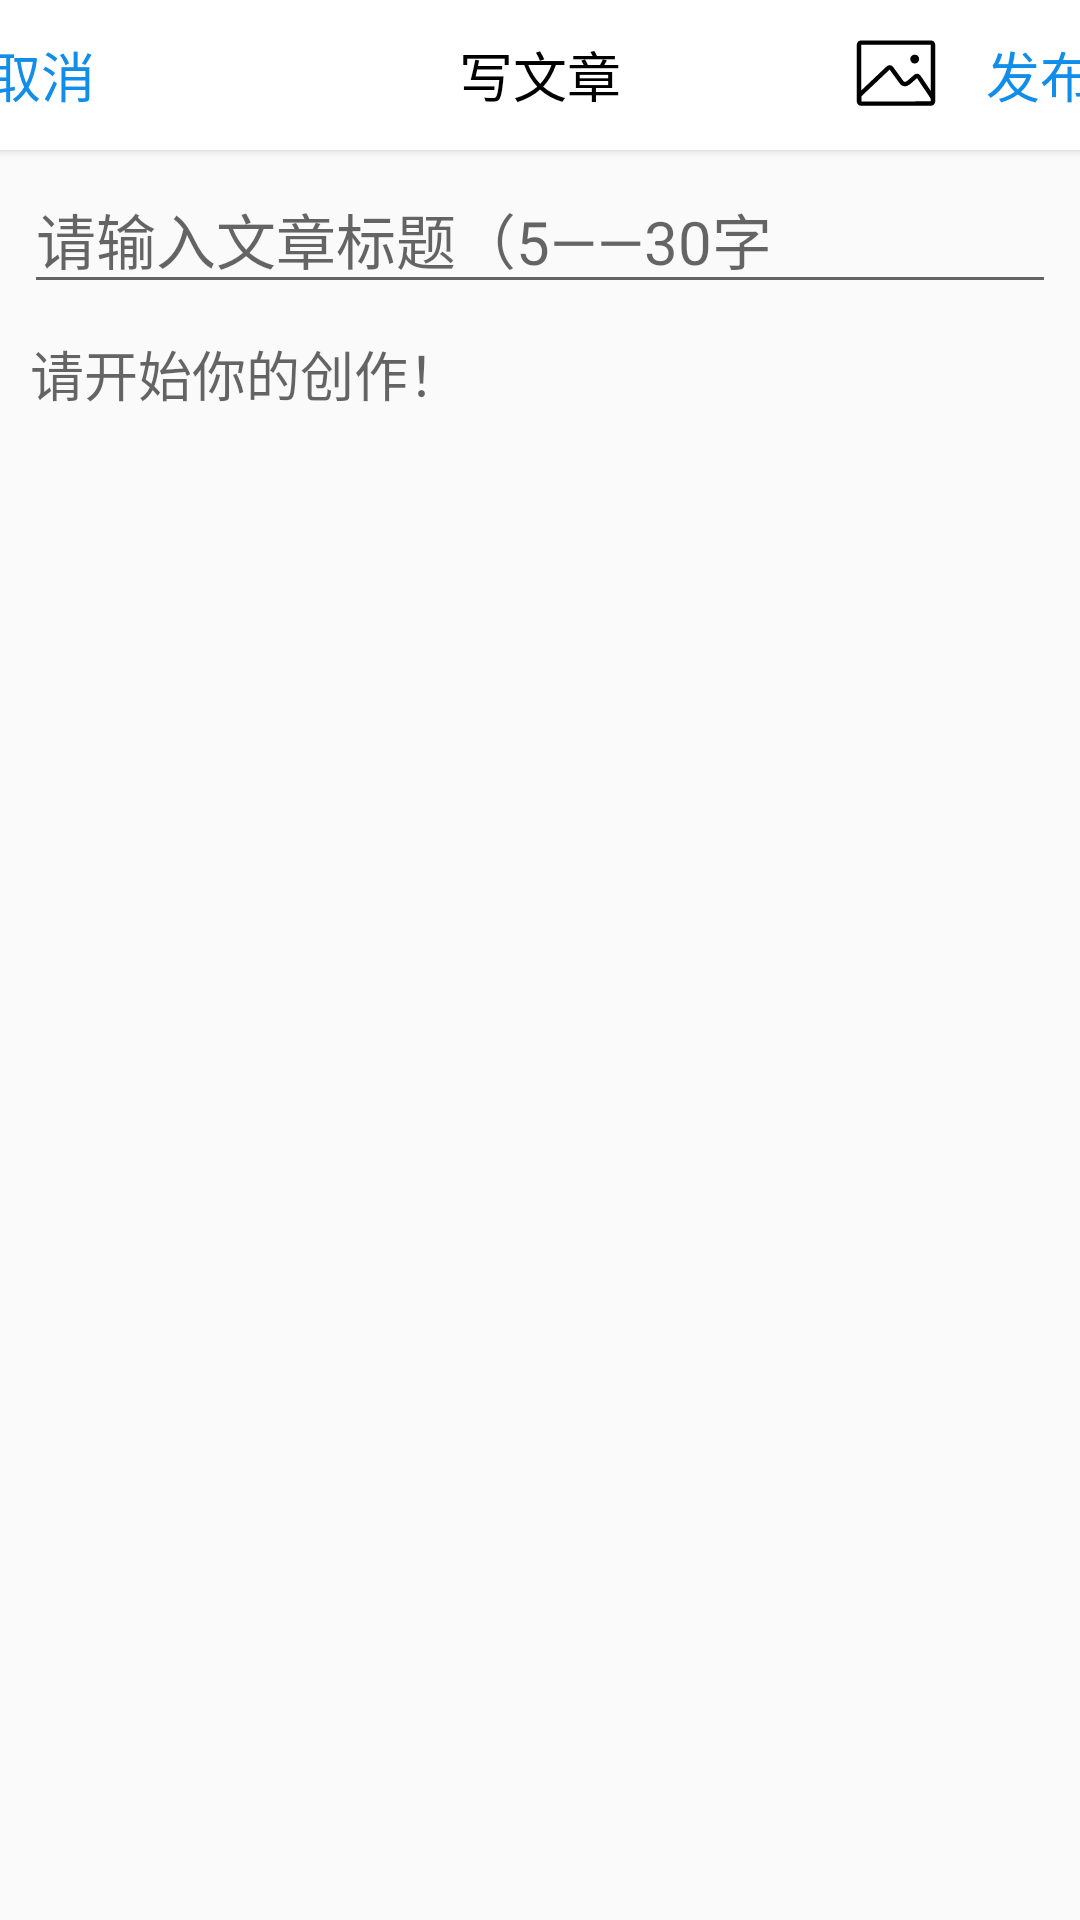

The Android layout XML behind this screen, and the referenced resources:
<!-- AndroidManifest.xml: application theme AppTheme -->
<!-- res/layout/activity_new_publish.xml -->
<?xml version="1.0" encoding="utf-8"?>
<androidx.constraintlayout.widget.ConstraintLayout xmlns:android="http://schemas.android.com/apk/res/android"
    xmlns:app="http://schemas.android.com/apk/res-auto"
    xmlns:tools="http://schemas.android.com/tools"
    android:layout_width="match_parent"
    android:layout_height="match_parent"
    tools:context=".ui.activity.NewsPublishActivity">

    <androidx.cardview.widget.CardView
        android:id="@+id/cardView"
        android:layout_width="409dp"
        android:layout_height="0dp"
        android:layout_marginBottom="248dp"
        android:background="@color/colorPrimary"
        app:layout_constraintEnd_toEndOf="parent"
        app:layout_constraintStart_toStartOf="parent"
        app:layout_constraintTop_toTopOf="parent">

        <RelativeLayout
            android:layout_width="match_parent"
            android:layout_height="50dp"
            app:layout_constraintTop_toTopOf="parent">

            <TextView
                android:id="@+id/tvEixt"
                android:layout_width="wrap_content"
                android:layout_height="wrap_content"
                android:layout_alignParentLeft="true"
                android:layout_centerInParent="true"
                android:layout_marginLeft="20dp"
                android:text="取消"
                android:textColor="@color/colorClickText"
                android:textSize="18sp" />

            <TextView
                android:id="@+id/tvTitle"
                android:layout_width="wrap_content"
                android:layout_height="wrap_content"
                android:layout_centerInParent="true"
                android:text="写文章"
                android:textColor="#000000"
                android:textSize="18sp" />

            <ImageView
                android:id="@+id/ivImage"
                android:layout_width="40dp"
                android:layout_height="40dp"
                android:clickable="true"
                android:layout_centerInParent="true"
                android:layout_marginRight="10dp"
                android:padding="5dp"
                android:layout_toLeftOf="@id/tvPublish"
                android:src="@drawable/insert_image_selector" />
            <TextView
                android:id="@+id/tvPublish"
                android:layout_width="wrap_content"
                android:layout_height="wrap_content"
                android:layout_alignParentRight="true"
                android:layout_centerInParent="true"
                android:layout_marginRight="20dp"
                android:text="发布"
                android:textColor="@color/colorClickText"
                android:textSize="18sp" />
        </RelativeLayout>
    </androidx.cardview.widget.CardView>

    <EditText
        android:id="@+id/etNewTitle"
        android:layout_width="0dp"
        android:layout_height="wrap_content"
        android:layout_marginStart="8dp"
        android:layout_marginTop="5dp"
        android:layout_marginEnd="8dp"
        android:layout_marginBottom="5dp"
        android:hint="请输入文章标题（5——30字"
        android:textSize="20sp"
        app:layout_constraintBottom_toTopOf="@+id/etText"
        app:layout_constraintEnd_toEndOf="parent"
        app:layout_constraintStart_toStartOf="parent"
        app:layout_constraintTop_toBottomOf="@+id/cardView" />


    <EditText
        android:id="@+id/etText"
        android:layout_width="0dp"
        android:layout_height="0dp"
        android:layout_marginStart="10dp"
        android:layout_marginTop="5dp"
        android:layout_marginEnd="10dp"

        android:layout_marginBottom="10dp"
        android:background="@null"
        android:gravity="start|top"
        android:hint="请开始你的创作！"
        android:inputType="textMultiLine"

        android:lineSpacingExtra="10dp"
        android:textSize="18sp"
        app:layout_constraintBottom_toBottomOf="parent"
        app:layout_constraintEnd_toEndOf="parent"
        app:layout_constraintHorizontal_bias="1.0"
        app:layout_constraintStart_toStartOf="parent"
        app:layout_constraintTop_toBottomOf="@+id/etNewTitle" />


</androidx.constraintlayout.widget.ConstraintLayout>
<!-- resources referenced by this layout -->
<resources>
  <color name="colorClickText">#108EE9</color>
  <color name="colorPrimary">#E9E9E9</color>
  <!-- drawable insert_image_selector (drawable) -->
  <?xml version="1.0" encoding="utf-8"?>
  <selector xmlns:android="http://schemas.android.com/apk/res/android">
  
     <item android:drawable="@drawable/ic_tupian_press" android:state_pressed="true"/>
     <item android:drawable="@drawable/ic_tupian"/>
  </selector>
  <style name="AppTheme" parent="Theme.AppCompat.Light.NoActionBar">
          
          <item name="colorPrimary">@color/colorPrimary</item>
          <item name="colorPrimaryDark">@color/colorPrimaryDark</item>
          <item name="colorAccent">@color/colorAccent</item>
          <item name="android:statusBarColor">#D0D7DE</item>
  
      </style>
  <!-- drawable ic_tupian_press (drawable) -->
  <vector xmlns:android="http://schemas.android.com/apk/res/android"
      android:width="200dp"
      android:height="200dp"
      android:viewportWidth="1024"
      android:viewportHeight="1024">
    <path
        android:fillColor="#03A9F4"
        android:pathData="M908.7,118.1L115.2,118.1c-27.4,0 -49.6,22.2 -49.6,49.6v644.7c0,27.4 22.2,49.6 49.6,49.6h793.5c26.3,0 47.8,-20.4 49.5,-46.3l0.1,-46.6L958.3,167.7c0,-27.4 -22.2,-49.6 -49.6,-49.6zM908.7,810.7c-0.4,2 -0.9,1.3 -4.8,1.2 -12.6,0 -37,0 -85.9,0.1 -68.3,0.1 -111.3,0.2 -153.3,0.2 -55.9,0.1 -106.4,0.1 -154.3,0.2 -43.7,0 -84.1,0.1 -121.2,0.1L230.5,812.5c-35.6,0 -63.6,-0.1 -83.3,-0.2 -11,0 -19.5,-0.1 -25.2,-0.2h-1.5c0,-0.1 0.1,-0.3 0.1,-0.6v-59.1l318.9,-301.8c59.4,81.6 98.5,135 117.4,160.4 23.8,32 69.1,38.7 101.1,14.9 1.3,-1 2,-1.5 2.6,-2 0.3,-0.2 0.7,-0.4 1.1,-0.7 2.8,-1.7 5.4,-3.5 8.5,-5.9 4.5,-3.4 10.4,-8.2 18,-14.6 14.3,-12.1 35.2,-30.3 62.6,-54.8 81.6,120.8 134.4,199.6 158,236.1v26.7zM908.7,693.9c-28.3,-42.4 -67.3,-100.3 -116.9,-173.8 -1.2,-1.8 -2.6,-3.6 -4.1,-5.2 -18.2,-20.5 -49.6,-22.3 -70,-4.1 -54.3,48.4 -82.2,71.8 -83.5,70.4 -1.5,1 -2.9,2.1 -4.1,3.2 -0.6,0.5 -1.1,1 -1.7,1.4 -10.1,7.5 -24.3,5.4 -31.7,-4.7 -18.7,-25.2 -57.7,-78.5 -117.1,-160 -1.3,-1.7 -2.6,-3.4 -4.1,-4.9 -18.8,-19.9 -50.2,-20.8 -70.1,-1.9L115.2,689L115.2,167.7h793.5v526.2zM674.3,331.1c0,-28 22.7,-50.7 50.7,-50.7s50.7,22.7 50.7,50.7 -22.7,50.7 -50.7,50.7 -50.7,-22.7 -50.7,-50.7z"/>
  </vector>
  <!-- drawable ic_tupian (drawable) -->
  <vector xmlns:android="http://schemas.android.com/apk/res/android"
      android:width="200dp"
      android:height="200dp"
      android:viewportWidth="1024"
      android:viewportHeight="1024">
    <path
        android:fillColor="#FF000000"
        android:pathData="M908.7,118.1L115.2,118.1c-27.4,0 -49.6,22.2 -49.6,49.6v644.7c0,27.4 22.2,49.6 49.6,49.6h793.5c26.3,0 47.8,-20.4 49.5,-46.3l0.1,-46.6L958.3,167.7c0,-27.4 -22.2,-49.6 -49.6,-49.6zM908.7,810.7c-0.4,2 -0.9,1.3 -4.8,1.2 -12.6,0 -37,0 -85.9,0.1 -68.3,0.1 -111.3,0.2 -153.3,0.2 -55.9,0.1 -106.4,0.1 -154.3,0.2 -43.7,0 -84.1,0.1 -121.2,0.1L230.5,812.5c-35.6,0 -63.6,-0.1 -83.3,-0.2 -11,0 -19.5,-0.1 -25.2,-0.2h-1.5c0,-0.1 0.1,-0.3 0.1,-0.6v-59.1l318.9,-301.8c59.4,81.6 98.5,135 117.4,160.4 23.8,32 69.1,38.7 101.1,14.9 1.3,-1 2,-1.5 2.6,-2 0.3,-0.2 0.7,-0.4 1.1,-0.7 2.8,-1.7 5.4,-3.5 8.5,-5.9 4.5,-3.4 10.4,-8.2 18,-14.6 14.3,-12.1 35.2,-30.3 62.6,-54.8 81.6,120.8 134.4,199.6 158,236.1v26.7zM908.7,693.9c-28.3,-42.4 -67.3,-100.3 -116.9,-173.8 -1.2,-1.8 -2.6,-3.6 -4.1,-5.2 -18.2,-20.5 -49.6,-22.3 -70,-4.1 -54.3,48.4 -82.2,71.8 -83.5,70.4 -1.5,1 -2.9,2.1 -4.1,3.2 -0.6,0.5 -1.1,1 -1.7,1.4 -10.1,7.5 -24.3,5.4 -31.7,-4.7 -18.7,-25.2 -57.7,-78.5 -117.1,-160 -1.3,-1.7 -2.6,-3.4 -4.1,-4.9 -18.8,-19.9 -50.2,-20.8 -70.1,-1.9L115.2,689L115.2,167.7h793.5v526.2zM674.3,331.1c0,-28 22.7,-50.7 50.7,-50.7s50.7,22.7 50.7,50.7 -22.7,50.7 -50.7,50.7 -50.7,-22.7 -50.7,-50.7z"/>
  </vector>
  <color name="colorPrimaryDark">#FBFBFB</color>
  <color name="colorAccent">#03DAC5</color>
</resources>
